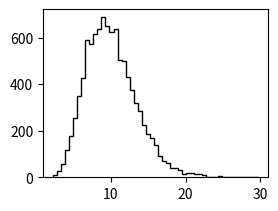

The matplotlib source for this figure: (Note: this script raises an exception after producing the figure.)

# [redacted]

from __future__ import division, print_function, absolute_import
import numpy as np
import matplotlib.pyplot as plt
import scipy.special as sp
from scipy.optimize import minimize 


# P2D(r|mu,s) = (r/s^2)*exp(-(mu^2+r^2)/(2*s^2))*I0(r*mu/s^2) Eq. (4)
# I0 = Modified Bessel function of order 0.

def P2D(mu, s, r):   
    return (r/s**2)*np.exp(-(mu**2 + r**2)/(2*s**2))*sp.i0(r*mu/s**2)

def Loglike_P2D_mu_s(param, r): 
    mu, s = np.abs(param)   
    return np.sum(np.log10(P2D(mu, s, r)))

def P2D_MLE_mu_s(mu, s, r): # original P2D MLE
    fun = lambda *args: -Loglike_P2D_mu_s(*args)
#    p0 = [10*mu*np.random.rand(), 10*st*np.random.rand()]
    p0 = [1, 1]
    bnds = [(0.001, 2*mu), (0.001, 2*st)]
    result = minimize(fun, p0, method='SLSQP', bounds=bnds, args=r)
#    print(result["x"]); print(result["success"])
    return result

def Loglike_P2D_mu(param, s, r):
    mu = np.abs(param)      
    return np.sum(np.log10(P2D(mu, s, r)))

def P2D_MLE_mu(mu, s, r): # P2D MLE with fixed mean sigma
    fun = lambda *args: -Loglike_P2D_mu(*args)
#    p0 = [10*mu*np.random.rand()]
    p0 = [1]
    bnds = [(0.001, 2*mu)]
    result = minimize(fun, p0, method='SLSQP', bounds=bnds, args=(s, r)) 
#    print(result["x"]); print(result["success"])
    return result
    

# Parameters
mu = 10.0 
sm = 10.0 # sigma mean
ss = sm/3.0 # sigma sigma
st = (sm**2 + ss**2)**0.5
N = 10000

sm_range = np.arange(1, 21, 1)
repeat = 1000

# Get a dataset 
shape = (sm/ss)**2.0
scale = (ss**2.0)/sm

si = np.random.gamma(shape, scale, N)
x = si * np.random.randn(N) + mu
y = si * np.random.randn(N)
r = (x**2.0 + y**2.0)**0.5

# P2D fitting with theoretical function and MLE 
result0 = P2D_MLE_mu_s(mu, sm, r); mu0, s0 = result0["x"]  
result1 = P2D_MLE_mu(mu, sm, r); mu_sm = result1["x"] 
result2 = P2D_MLE_mu(mu, st, r); mu_st = result2["x"]
result3 = P2D_MLE_mu(mu, si, r); mu_si = result3["x"] 

# Figure 1
plt.close('all')
fig1 = plt.figure(1)

# Sigma distribution
sp11 = fig1.add_subplot(222)
sp11.hist(si, bins='scott', normed=False, color='k', histtype='step', linewidth=2)
title11 = 'Sigma distribution (mean = %.1f, sd = %.1f)' % (sm, ss)
sp11.set_title(title11)

# 2D location
sp12 = fig1.add_subplot(221)
sp12.plot(x, y, 'b.', markersize=2, alpha=0.2)
sp12.plot(mu, 0, 'r.', markersize = 10)
title12 = '2D Location (mu = %.1f, N = %d)' % (mu, N)
sp12.set_title(title12)
sp12.set_aspect('equal', 'datalim')
sp12.axhline(y=0, color='k', linewidth=0.5)
sp12.axvline(x=0, color='k', linewidth=0.5)

# Projection of location in X
sp14 = fig1.add_subplot(223)
hist14 = sp14.hist(x, bins='scott', normed=False, color='k', histtype='step', linewidth=2)
sp14.set_title('Location in X')
sp14.axvline(x=0, color='k', linewidth=0.5)

# Euclidean distance - histogram
sp13 = fig1.add_subplot(224)
hist13 = sp13.hist(r, bins='scott', normed=False, color='k', histtype='step', linewidth=2)
nc = N*(hist13[1][1] - hist13[1][0])
xx = np.linspace(max(min(r), 0), max(r), 100)
sp13.set_title('Euclidean distance')

# Figure 2
fig2 = plt.figure(2)

# P2D MLE with mu, sigma
sp21 = fig2.add_subplot(221)
sp21.hist(r, bins='scott', normed=False, color='k', histtype='step', linewidth=2)
sp21.plot(xx, nc*P2D(mu0, s0, xx), 'r', linewidth=2)
title21 = 'P2D MLE (mu_fit = %.1f, error = %.1f %%)' % (mu0, 100*(mu0/mu-1))
sp21.set_title(title21)

# P2D MLE with mu, given sm
sp22 = fig2.add_subplot(222)
sp22.hist(r, bins='scott', normed=False, color='k', histtype='step', linewidth=2)
sp22.plot(xx, nc*P2D(mu_sm, sm, xx), 'r', linewidth=2)
title22 = 'P2D MLE, fixed sigma_mean = %.1f (mu_fit = %.1f, error = %.1f %%)'  % (sm, mu_sm, 100*(mu_sm/mu-1))
sp22.set_title(title22)

# P2D MLE with mu, given st
sp23 = fig2.add_subplot(223)
sp23.hist(r, bins='scott', normed=False, color='k', histtype='step', linewidth=2)
sp23.plot(xx, nc*P2D(mu_st, st, xx), 'r', linewidth=2)
title23 = 'P2D MLE, fixed sigma_total = %.1f (mu_fit = %.1f, error = %.1f %%)'  % (st, mu_st, 100*(mu_st/mu-1))
sp23.set_title(title23)

# P2D MLE with mu, given si
sp24 = fig2.add_subplot(224)
sp24.hist(r, bins='scott', normed=False, color='k', histtype='step', linewidth=2)
P2Ds = np.zeros((N, len(xx)), dtype=float)
for i in range(len(si)):
    P2Ds[i] = P2D(mu_si, si[i], xx)
P2Dsm = np.mean(P2Ds, axis=0)
sp24.plot(xx, nc*P2Dsm, 'r', linewidth=2)
title24 = 'P2D MLE, fixed sigma_individual (mu_fit = %.1f, error = %.1f %%)'  % (mu_si, 100*(mu_si/mu-1))
sp24.set_title(title24)


###########################################################################
# Scan over sigma to compare

mu0r = np.empty((3, len(sm_range))); 
mu1r = np.empty((3, len(sm_range)));
mu2r = np.empty((3, len(sm_range)));
mu3r = np.empty((3, len(sm_range)));

j=0
for sm in sm_range:
    mu0 = []; mu1 = []; mu2 = []; mu3 = []
    su0 = []; su1 = []; su2 = []; su3 = [];
    
    for i in range(repeat):
        ss = sm/3.0 # sigma sigma
        st = (sm**2 + ss**2)**0.5
        shape = (sm/ss)**2.0
        scale = (ss**2.0)/sm
        si = np.random.gamma(shape, scale, N)
        x = si * np.random.randn(N) + mu
        y = si * np.random.randn(N)
        r = (x**2.0 + y**2.0)**0.5

        # P2D fitting with theoretical function and MLE (Initial guess = (mu+10, s+10))
        result0 = P2D_MLE_mu_s(mu, sm, r); mu0.append(result0["x"][0]); su0.append(result0["success"])  
        result1 = P2D_MLE_mu(mu, sm, r); mu1.append(result1["x"]); su1.append(result1["success"])
        result2 = P2D_MLE_mu(mu, st, r); mu2.append(result2["x"]); su2.append(result2["success"])
        result3 = P2D_MLE_mu(mu, si, r); mu3.append(result3["x"]); su3.append(result3["success"])        
        
    mu0r[:,j] = [np.nanmean(mu0), np.nanstd(mu0), sum(su0)/repeat*100]
    mu1r[:,j] = [np.nanmean(mu1), np.nanstd(mu1), sum(su1)/repeat*100]
    mu2r[:,j] = [np.nanmean(mu2), np.nanstd(mu2), sum(su2)/repeat*100]
    mu3r[:,j] = [np.nanmean(mu3), np.nanstd(mu3), sum(su3)/repeat*100]
    j+=1
    
    print(sm)

fig3 = plt.figure(3)
sp31 = fig3.add_subplot(241); 
sp31.errorbar(x=sm_range, y=mu0r[0], yerr=mu0r[1], color='k'); 
sp31.axhline(y=mu, color='k', linewidth=0.5)
sp31.axis([min(sm_range)-1, max(sm_range)+1, 0, 2*mu])
sp31.set_title('mu=%.1f (init=1), repeat=%d, particle=%d  \nP2D MLE' % (mu, repeat, N))
sp31.set_title('P2D MLE (mu = %.1f, particle = %d, repeat = %d)' % (mu, N, repeat))
sp31.set_ylabel('Estimation of mu')

sp32 = fig3.add_subplot(242); 
sp32.errorbar(x=sm_range, y=mu1r[0], yerr=mu1r[1], color='g'); 
sp32.axhline(y=mu, color='k', linewidth=0.5)
sp32.axis([min(sm_range)-1, max(sm_range)+1, 0, 2*mu])
sp32.set_title('P2D MLE, fixed sigma_mean')

sp33 = fig3.add_subplot(243); 
sp33.errorbar(x=sm_range, y=mu2r[0], yerr=mu2r[1], color='b'); 
sp33.axhline(y=mu, color='k', linewidth=0.5)
sp33.axis([min(sm_range)-1, max(sm_range)+1, 0, 2*mu])
sp33.set_title('P2D MLE, fixed sigma_total')

sp34 = fig3.add_subplot(244); 
sp34.errorbar(x=sm_range, y=mu3r[0], yerr=mu3r[1], color='r'); 
sp34.axhline(y=mu, color='k', linewidth=0.5)
sp34.axis([min(sm_range)-1, max(sm_range)+1, 0, 2*mu])
sp34.set_title('P2D MLE, fixed sigma_individual')

sp35 = fig3.add_subplot(245); 
sp35.plot(sm_range, mu0r[2], 'ko')
sp35.axhline(y=100, color='k', linewidth=0.5)
sp35.axis([min(sm_range)-1, max(sm_range)+1, 0, 110])
sp35.set_ylabel('% Success')
sp35.set_xlabel('Sigma_mean')

sp36 = fig3.add_subplot(246); 
sp36.plot(sm_range, mu1r[2], 'go')
sp36.axhline(y=100, color='k', linewidth=0.5)
sp36.axis([min(sm_range)-1, max(sm_range)+1, 0, 110])
sp36.set_xlabel('Sigma_mean')

sp37 = fig3.add_subplot(247); 
sp37.plot(sm_range, mu2r[2], 'bo')
sp37.axhline(y=100, color='k', linewidth=0.5)
sp37.axis([min(sm_range)-1, max(sm_range)+1, 0, 110])
sp37.set_xlabel('Sigma_mean')

sp38 = fig3.add_subplot(248); 
sp38.plot(sm_range, mu3r[2], 'ro')
sp38.axhline(y=100, color='k', linewidth=0.5)
sp38.axis([min(sm_range)-1, max(sm_range)+1, 0, 110])
sp38.set_xlabel('Sigma_mean')

plt.show()


"""
To-do
- sm = 1-21-1, m=1000, N=100/1000/10000
- change ss
- MLE plot 
"""
      
                  


